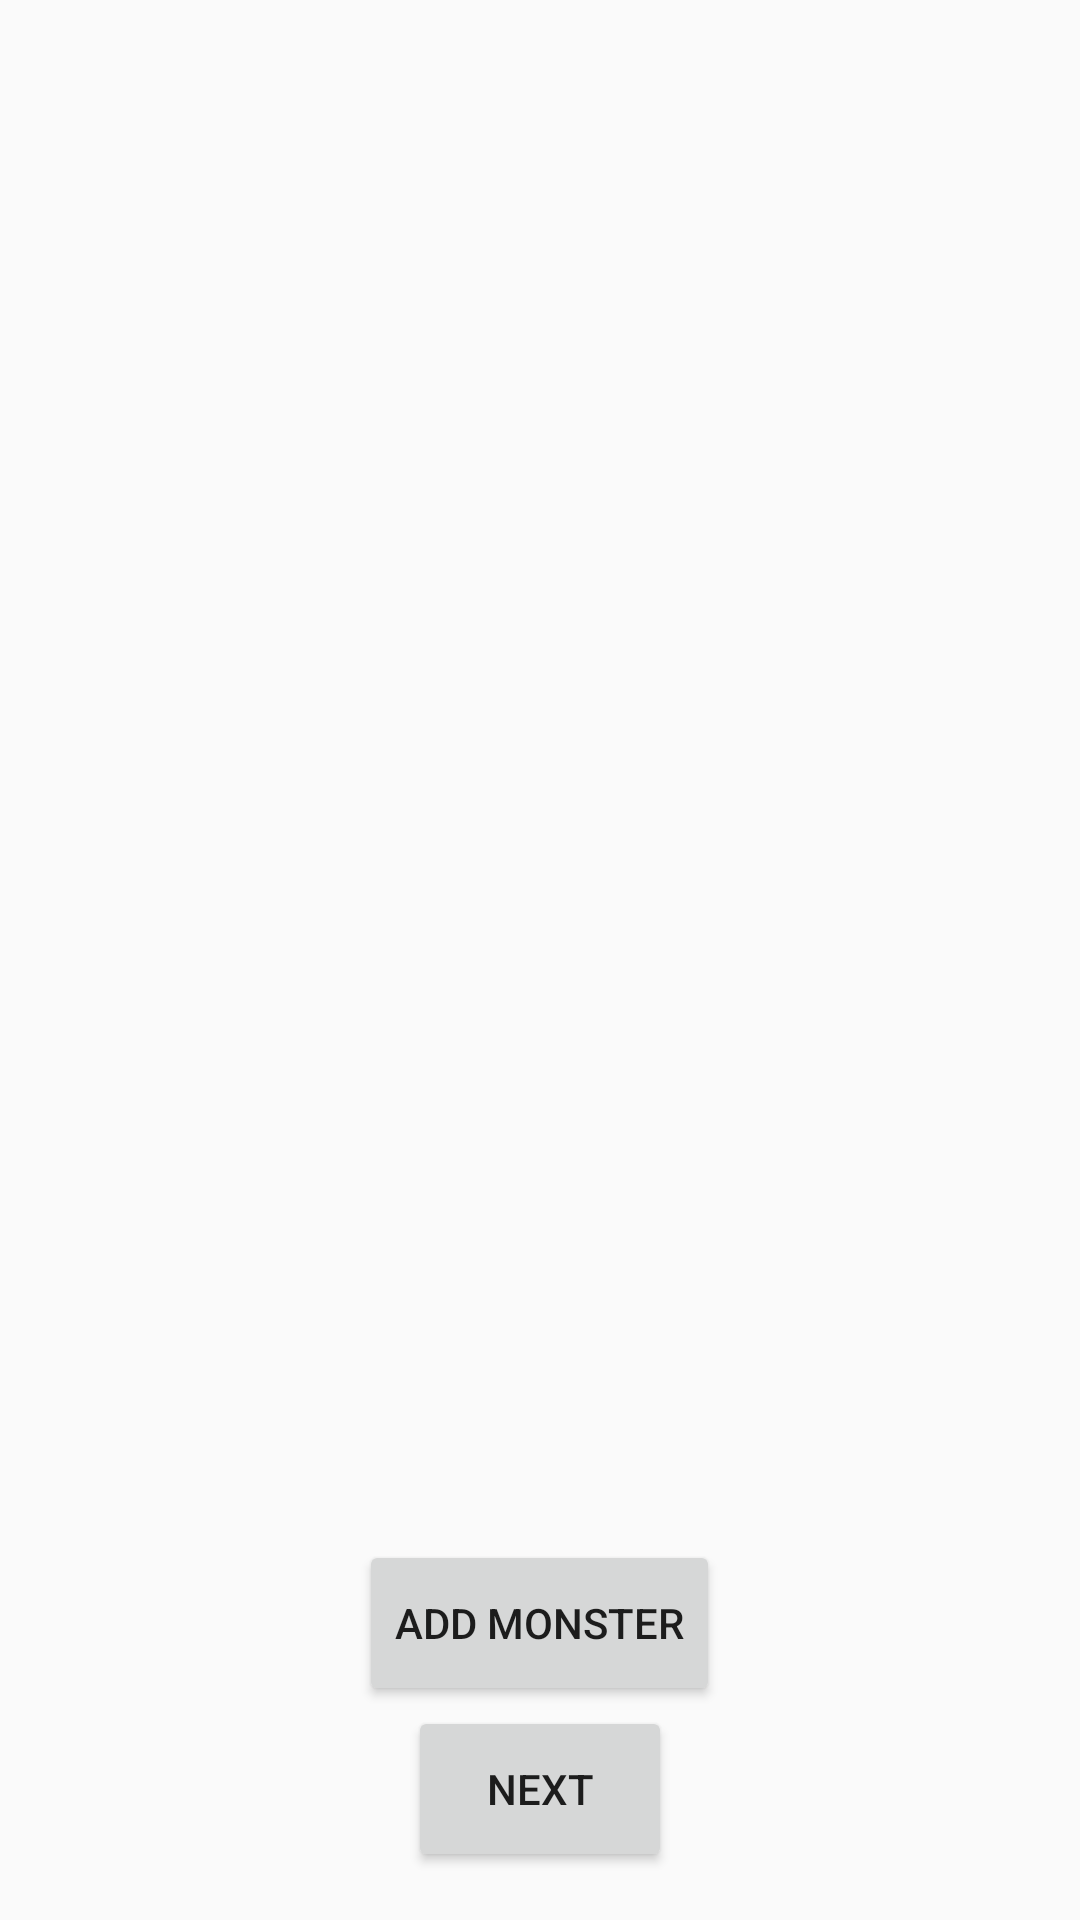

Android layout source for this screen:
<!-- AndroidManifest.xml: application theme AppTheme -->
<!-- res/layout/activity_monsters.xml -->
<?xml version="1.0" encoding="utf-8"?>
<LinearLayout xmlns:android="http://schemas.android.com/apk/res/android"
    android:id="@+id/parent_linear_layout"
    xmlns:tools="http://schemas.android.com/tools"
    android:layout_width="match_parent"
    android:layout_height="match_parent"
    android:orientation="vertical"
    android:padding="16dp"
    tools:context=".MonstersActivity">

    <ScrollView
        android:layout_width="match_parent"
        android:layout_height="0dp"
        android:layout_weight="9">

        <LinearLayout
            android:id="@+id/lnrLayoutMonsters"
            android:layout_width="match_parent"
            android:layout_height="0dp"
            android:orientation="vertical" />

    </ScrollView>


    <Button
        android:id="@+id/btnAddMonster"
        android:layout_width="wrap_content"
        android:layout_height="0dp"
        android:layout_weight="1"
        android:layout_gravity="center"
        android:text="@string/btn_add_monster" />

    <Button
        android:id="@+id/btnNext"
        android:layout_width="wrap_content"
        android:layout_height="0dp"
        android:layout_gravity="center"
        android:layout_weight="1"
        android:text="@string/btn_next" />


</LinearLayout>
<!-- resources referenced by this layout -->
<resources>
  <string name="btn_add_monster">Add Monster</string>
  <string name="btn_next">Next</string>
  <style name="AppTheme" parent="Theme.AppCompat.Light.DarkActionBar">
          
          <item name="colorPrimary">@color/colorPrimary</item>
          <item name="colorPrimaryDark">@color/colorPrimaryDark</item>
          <item name="colorAccent">@color/colorAccent</item>
      </style>
  <color name="colorPrimary">#008577</color>
  <color name="colorPrimaryDark">#00574B</color>
  <color name="colorAccent">#D81B60</color>
</resources>
